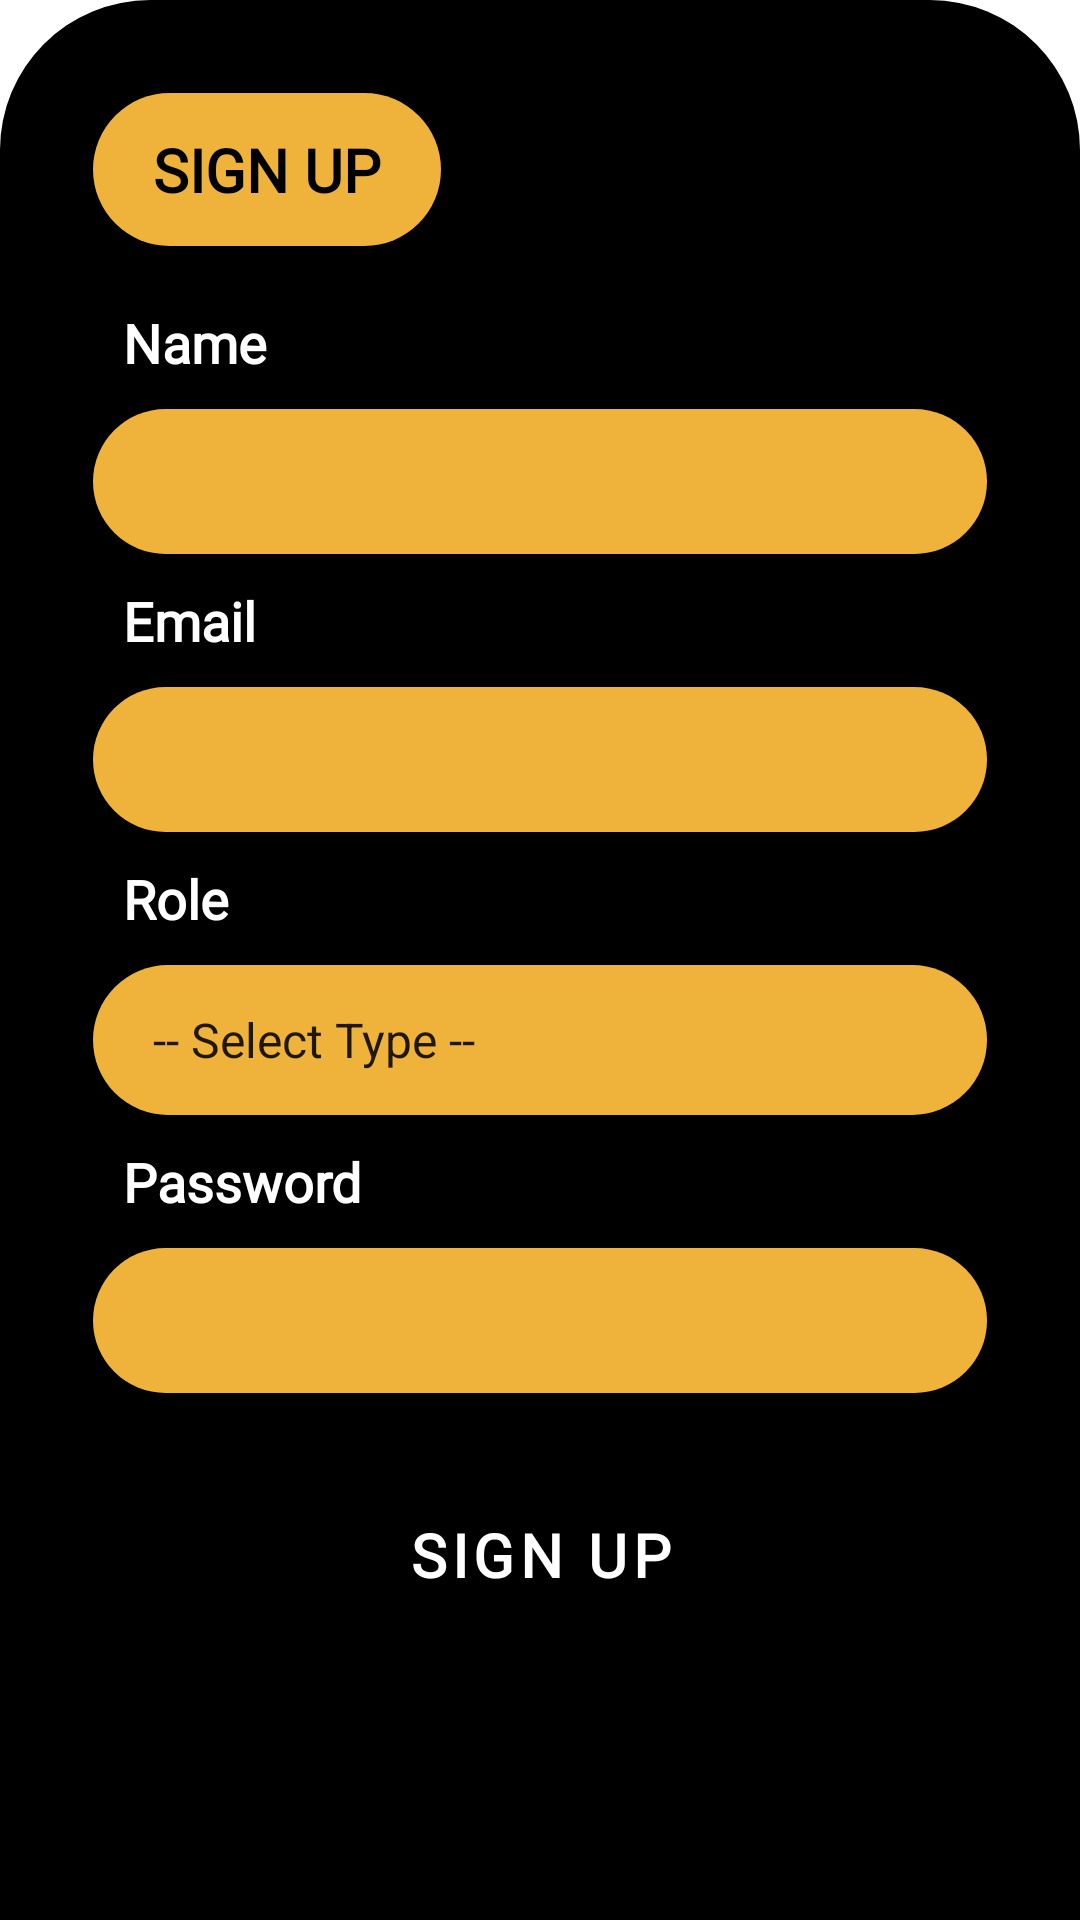

Layout XML and referenced resources for this Android screen:
<!-- AndroidManifest.xml: application theme Theme.MACHINEINC -->
<!-- res/layout/bottom_sheet_register.xml -->
<?xml version="1.0" encoding="utf-8"?>
<androidx.constraintlayout.widget.ConstraintLayout
    android:id="@+id/bottom_container"
    xmlns:android="http://schemas.android.com/apk/res/android"
    xmlns:app="http://schemas.android.com/apk/res-auto"
    xmlns:tools="http://schemas.android.com/tools"
    android:layout_width="match_parent"
    android:layout_height="wrap_content"
    android:orientation="vertical"
    android:background="@drawable/background_home">

    <ScrollView
        android:id="@+id/scrollView2"
        android:layout_width="match_parent"
        android:layout_height="wrap_content"
        app:layout_constraintEnd_toEndOf="parent"
        app:layout_constraintStart_toStartOf="parent"
        app:layout_constraintTop_toTopOf="parent"
        android:paddingHorizontal="30dp"
        android:paddingTop="30dp"
        android:paddingBottom="80dp">

        <LinearLayout
            android:layout_width="match_parent"
            android:layout_height="wrap_content"
            android:orientation="vertical">

            <TextView
                android:layout_width="wrap_content"
                android:layout_height="wrap_content"
                android:layout_marginBottom="10dp"
                android:background="@drawable/background_edit_text"
                android:paddingHorizontal="20dp"
                android:text="@string/sign_up"
                android:fontFamily="@font/epilogue_bold"
                android:textColor="@color/black"
                android:textSize="20sp"
                android:textStyle="bold" />

            <TextView
                android:layout_width="wrap_content"
                android:layout_height="wrap_content"
                android:layout_marginStart="10dp"
                android:layout_marginTop="10dp"
                android:text="@string/name"
                android:fontFamily="@font/epilogue_bold"
                android:textColor="@color/white"
                android:textSize="18sp"
                android:textStyle="bold" />

            <EditText
                android:id="@+id/register_et_name"
                android:layout_width="match_parent"
                android:layout_height="wrap_content"
                android:fontFamily="@font/epilogue_bold"
                android:layout_marginTop="10dp"
                android:background="@drawable/background_edit_text"
                android:inputType="textPersonName" />


            <TextView
                android:layout_width="wrap_content"
                android:layout_height="wrap_content"
                android:layout_marginStart="10dp"
                android:layout_marginTop="10dp"
                android:text="@string/email"
                android:fontFamily="@font/epilogue_bold"
                android:textColor="@color/white"
                android:textSize="18sp"
                android:textStyle="bold" />

            <EditText
                android:id="@+id/register_et_email"
                android:layout_width="match_parent"
                android:layout_height="wrap_content"
                android:layout_marginTop="10dp"
                android:fontFamily="@font/epilogue_bold"
                android:background="@drawable/background_edit_text"
                android:inputType="textEmailAddress" />

            <TextView
                android:layout_width="wrap_content"
                android:layout_height="wrap_content"
                android:layout_marginStart="10dp"
                android:layout_marginTop="10dp"
                android:fontFamily="@font/epilogue_bold"
                android:text="@string/role"
                android:textColor="@color/white"
                android:textSize="18sp"
                android:textStyle="bold" />

            <Spinner
                android:id="@+id/register_spinner_role"
                android:layout_width="match_parent"
                android:layout_height="50dp"
                android:fontFamily="@font/epilogue_bold"
                android:layout_marginTop="10dp"
                android:background="@drawable/background_edit_text"
                android:entries="@array/type_role" />


            <TextView
                android:layout_width="wrap_content"
                android:layout_height="wrap_content"
                android:layout_marginStart="10dp"
                android:layout_marginTop="10dp"
                android:text="@string/password"
                android:fontFamily="@font/epilogue_bold"
                android:textColor="@color/white"
                android:textSize="18sp"
                android:textStyle="bold" />

            <EditText
                android:id="@+id/register_et_password"
                android:layout_width="match_parent"
                android:layout_height="wrap_content"
                android:layout_marginTop="10dp"
                android:fontFamily="@font/epilogue_bold"
                android:background="@drawable/background_edit_text"
                android:inputType="textPassword" />

            <Button
                android:id="@+id/register_btn_submit"
                android:layout_width="wrap_content"
                android:layout_height="wrap_content"
                android:layout_gravity="center_horizontal"
                android:layout_marginTop="30dp"
                android:fontFamily="@font/epilogue_bold"
                android:text="@string/sign_up"
                android:textColor="@color/white"
                android:textSize="20sp"
                android:textStyle="bold" />
        </LinearLayout>
    </ScrollView>

    <LinearLayout
        android:id="@+id/register_progress"
        android:layout_width="match_parent"
        android:layout_height="0dp"
        android:background="@color/blackDisabled"
        android:gravity="center"
        android:visibility="gone"
        app:layout_constraintBottom_toBottomOf="parent"
        app:layout_constraintTop_toTopOf="parent">

        <ProgressBar
            style="?android:attr/progressBarStyleLarge"
            android:layout_width="wrap_content"
            android:layout_height="wrap_content" />
    </LinearLayout>




</androidx.constraintlayout.widget.ConstraintLayout>
<!-- resources referenced by this layout -->
<resources>
  <string-array name="type_role">
          <item>-- Select Type --</item>
          <item>Worker</item>
          <item>Manager</item>
          <item>Technician</item>
      </string-array>
  <color name="black">#FF000000</color>
  <color name="blackDisabled">#3e161616</color>
  <color name="white">#FFFFFFFF</color>
  <!-- drawable background_edit_text (drawable) -->
  <?xml version="1.0" encoding="utf-8"?>
  <shape xmlns:android="http://schemas.android.com/apk/res/android">
  
      <solid android:color="@color/yellow" />
      <corners android:radius="32dp" />
      <padding android:left="12dp" android:right="12dp" android:top="12dp"
          android:bottom="12dp" />
  
  
  
  </shape>
  <!-- drawable background_home (drawable) -->
  <?xml version="1.0" encoding="utf-8"?>
  <shape xmlns:android="http://schemas.android.com/apk/res/android">
      <solid android:color="@color/black" />
  
      <padding
          android:left="1dp"
          android:right="1dp"
          android:bottom="1dp"
          android:top="1dp" />
  
      <corners
          android:topRightRadius="50dp"
          android:topLeftRadius="50dp"/>
  
  </shape>
  <string name="email">Email</string>
  <string name="name">Name</string>
  <string name="password">Password</string>
  <string name="role">Role</string>
  <string name="sign_up">SIGN UP</string>
  <style name="Theme.MACHINEINC" parent="Theme.MaterialComponents.DayNight.NoActionBar">
          
          <item name="colorPrimary">@color/black</item>
          <item name="colorPrimaryVariant">@color/yellow</item>
          <item name="colorOnPrimary">@color/white</item>
          <item name="colorAccent">@color/yellow</item>
  
          
          
          <item name="android:statusBarColor" tools:targetApi="l">?attr/colorPrimary</item>
          
      </style>
  <color name="yellow">#EFB33C</color>
</resources>
